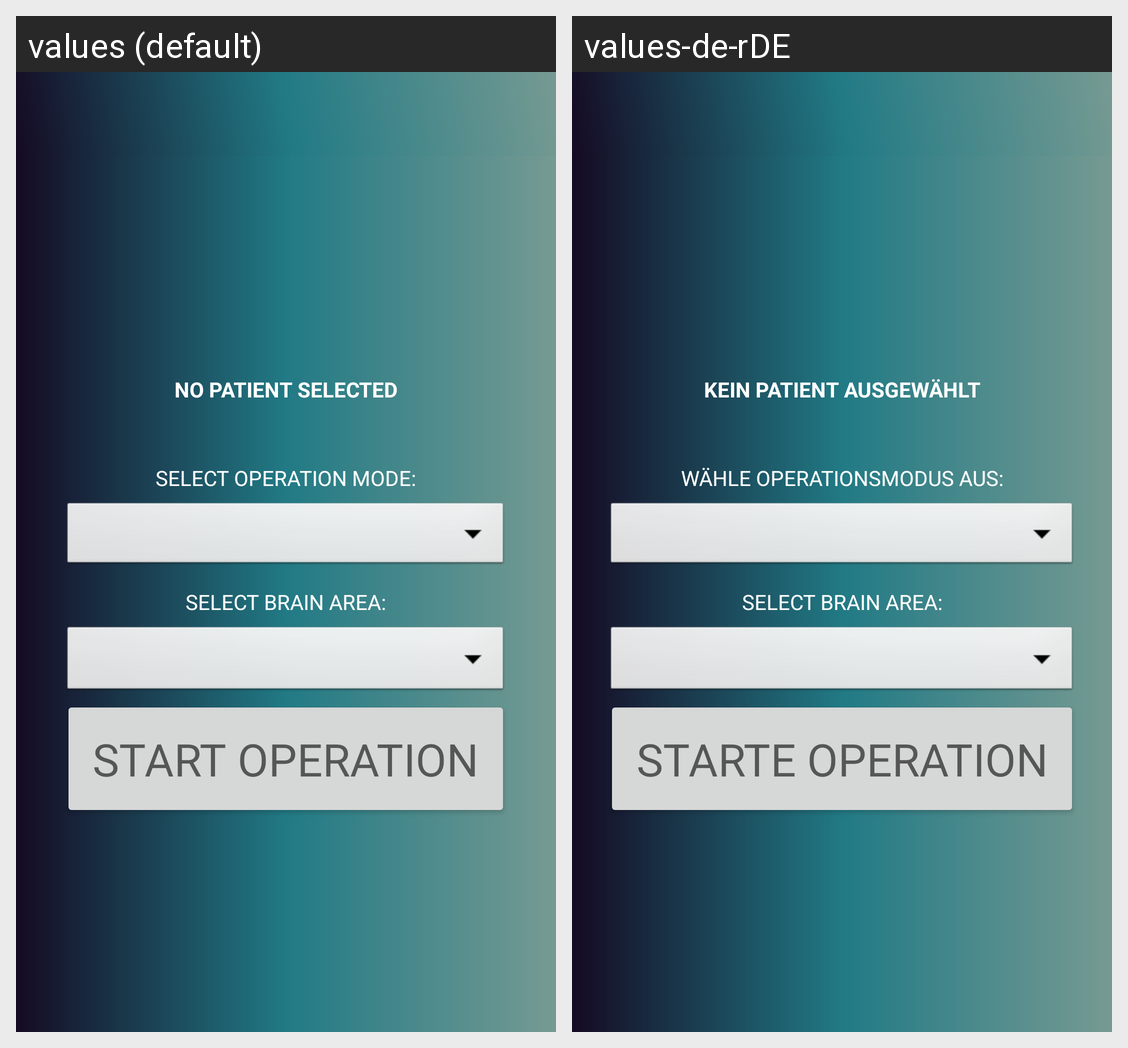

For this localized Android screen grid, give each drawn string resource with its value in every locale shown.
Android screen res/layout/menu_start_screen.xml rendered under 2 locales, left to right: values (default), values-de-rDE. Device: Nexus 5 (rendered at 1080×1920; each locale shown at half size, 540×960, under a caption strip naming it); theme AppTheme.NoActionBar.
Strings drawn on this screen, with the default value and each locale's value (text and hints the layout hard-codes, and strings that could not be matched under every locale, appear in the picture but are not listed):

no_patient_selected
  values: NO PATIENT SELECTED
  values-de-rDE: KEIN PATIENT AUSGEWÄHLT

select_operation_mode
  values: SELECT OPERATION MODE:
  values-de-rDE: WÄHLE OPERATIONSMODUS AUS:

select_brain_area
  values: SELECT BRAIN AREA:
  values-de-rDE: SELECT BRAIN AREA:

start_operation
  values: START OPERATION
  values-de-rDE: STARTE OPERATION
